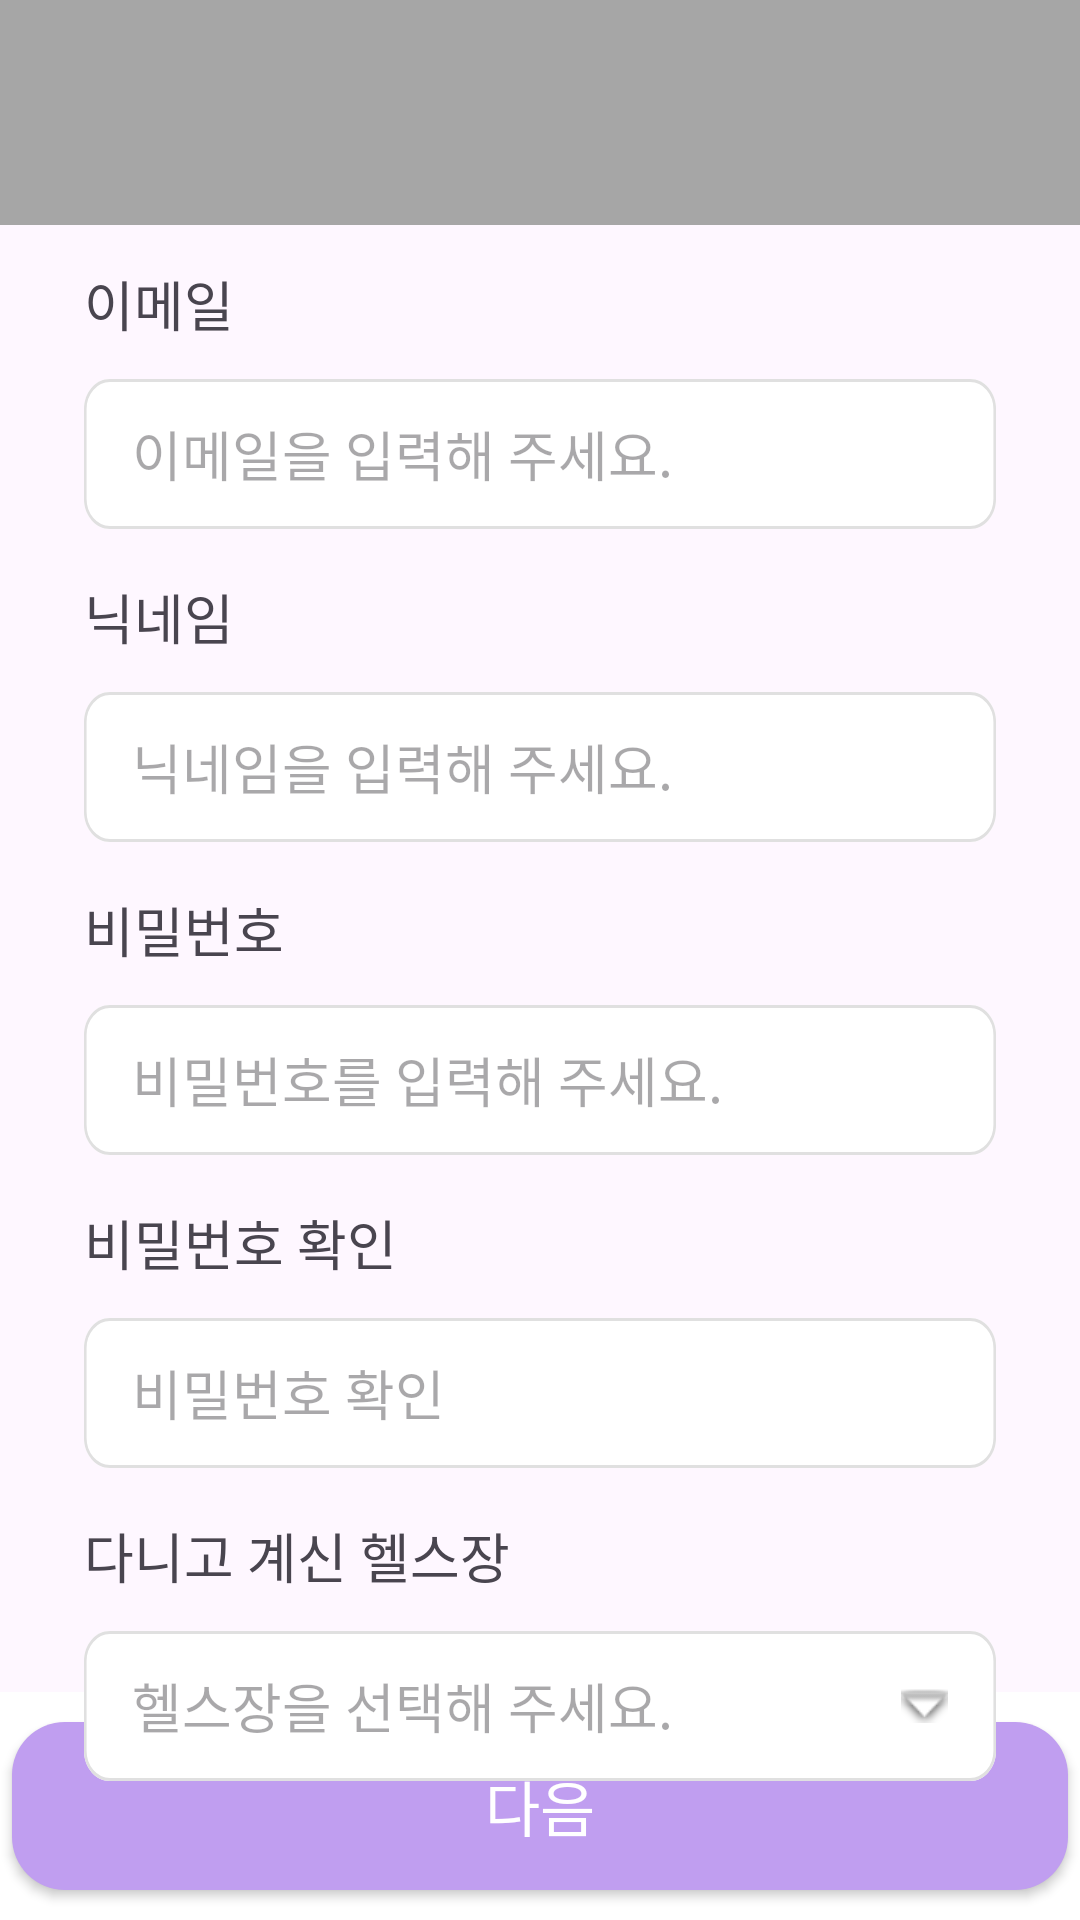

Reconstruct the res/layout file that produces this screen, plus the resources it refers to.
<!-- AndroidManifest.xml: application theme Theme.PhonePT -->
<!-- res/layout/register_scnd.xml -->
<?xml version="1.0" encoding="utf-8"?>
<androidx.constraintlayout.widget.ConstraintLayout xmlns:android="http://schemas.android.com/apk/res/android"
    xmlns:app="http://schemas.android.com/apk/res-auto"
    xmlns:tools="http://schemas.android.com/tools"
    android:layout_width="match_parent"
    android:layout_height="match_parent">

    <View
        android:id="@+id/view"
        android:layout_width="match_parent"
        android:layout_height="75dp"
        android:background="#A6A6A6"
        app:layout_constraintTop_toTopOf="parent" />

    <TextView
        android:id="@+id/textView3"
        android:layout_width="wrap_content"
        android:layout_height="wrap_content"
        android:layout_marginStart="28dp"
        android:layout_marginTop="88dp"
        android:text="이메일"
        android:textSize="18dp"
        app:layout_constraintStart_toStartOf="parent"
        app:layout_constraintTop_toTopOf="parent" />

    <GridLayout
        android:id="@+id/gridLayout3"
        style="@style/WhiteBoxStyle"
        android:layout_width="0dp"
        android:layout_height="wrap_content"
        android:layout_marginTop="12dp"
        android:layout_marginStart="28dp"
        android:layout_marginEnd="28dp"
        app:layout_constraintEnd_toEndOf="parent"
        app:layout_constraintStart_toStartOf="parent"
        app:layout_constraintTop_toBottomOf="@+id/textView3">

        <EditText
            android:id="@+id/email_edit"
            android:layout_width="match_parent"
            android:layout_height="match_parent"
            android:layout_row="0"
            android:layout_column="0"
            android:layout_gravity="center"
            android:background="@android:color/transparent"
            android:hint="이메일을 입력해 주세요."
            android:paddingStart="16dp"
            android:paddingEnd="16dp"/>
    </GridLayout>

    <TextView
        android:id="@+id/textView4"
        android:layout_width="wrap_content"
        android:layout_height="wrap_content"
        android:layout_marginStart="28dp"
        android:layout_marginTop="16dp"
        android:text="닉네임"
        android:textSize="18dp"
        app:layout_constraintStart_toStartOf="parent"
        app:layout_constraintTop_toBottomOf="@+id/gridLayout3" />

    <GridLayout
        android:id="@+id/gridLayout4"
        style="@style/WhiteBoxStyle"
        android:layout_width="0dp"
        android:layout_height="wrap_content"
        android:layout_marginTop="12dp"
        android:layout_marginStart="28dp"
        android:layout_marginEnd="28dp"
        app:layout_constraintEnd_toEndOf="parent"
        app:layout_constraintStart_toStartOf="parent"
        app:layout_constraintTop_toBottomOf="@+id/textView4">

        <EditText
            android:id="@+id/nick_edit"
            android:layout_width="match_parent"
            android:layout_height="match_parent"
            android:layout_row="0"
            android:layout_column="0"
            android:layout_gravity="center"
            android:background="@android:color/transparent"
            android:hint="닉네임을 입력해 주세요."
            android:paddingStart="16dp"
            android:paddingEnd="16dp"/>
    </GridLayout>

    <TextView
        android:id="@+id/textView5"
        android:layout_width="wrap_content"
        android:layout_height="wrap_content"
        android:layout_marginStart="28dp"
        android:layout_marginTop="16dp"
        android:text="비밀번호"
        android:textSize="18dp"
        app:layout_constraintStart_toStartOf="parent"
        app:layout_constraintTop_toBottomOf="@+id/gridLayout4" />

    <GridLayout
        android:id="@+id/gridLayout5"
        style="@style/WhiteBoxStyle"
        android:layout_width="0dp"
        android:layout_height="wrap_content"
        android:layout_marginTop="12dp"
        android:layout_marginStart="28dp"
        android:layout_marginEnd="28dp"
        app:layout_constraintEnd_toEndOf="parent"
        app:layout_constraintStart_toStartOf="parent"
        app:layout_constraintTop_toBottomOf="@+id/textView5">

        <EditText
            android:id="@+id/pwd_edit"
            android:layout_width="match_parent"
            android:layout_height="match_parent"
            android:layout_row="0"
            android:layout_column="0"
            android:layout_gravity="center"
            android:background="@android:color/transparent"
            android:hint="비밀번호를 입력해 주세요."
            android:paddingStart="16dp"
            android:paddingEnd="16dp"/>
    </GridLayout>


    <TextView
        android:id="@+id/textView6"
        android:layout_width="wrap_content"
        android:layout_height="wrap_content"
        android:layout_marginStart="28dp"
        android:layout_marginTop="16dp"
        android:text="비밀번호 확인"
        android:textSize="18dp"
        app:layout_constraintStart_toStartOf="parent"
        app:layout_constraintTop_toBottomOf="@+id/gridLayout5" />

    <GridLayout
        android:id="@+id/gridLayout7"
        style="@style/WhiteBoxStyle"
        android:layout_width="0dp"
        android:layout_height="wrap_content"
        android:layout_marginTop="12dp"
        android:layout_marginStart="28dp"
        android:layout_marginEnd="28dp"
        app:layout_constraintEnd_toEndOf="parent"
        app:layout_constraintStart_toStartOf="parent"
        app:layout_constraintTop_toBottomOf="@+id/textView6">

        <EditText
            android:id="@+id/pwdcor_edit"
            android:layout_width="match_parent"
            android:layout_height="match_parent"
            android:layout_row="0"
            android:layout_column="0"
            android:layout_gravity="center"
            android:background="@android:color/transparent"
            android:hint="비밀번호 확인"
            android:paddingStart="16dp"
            android:paddingEnd="16dp"/>
    </GridLayout>


    <TextView
        android:id="@+id/textView7"
        android:layout_width="wrap_content"
        android:layout_height="wrap_content"
        android:layout_marginStart="28dp"
        android:layout_marginTop="16dp"
        android:text="다니고 계신 헬스장"
        android:textSize="18dp"
        app:layout_constraintStart_toStartOf="parent"
        app:layout_constraintTop_toBottomOf="@+id/gridLayout7" />

    
    <LinearLayout
        android:id="@+id/gridLayout6"
        style="@style/WhiteBoxStyle"
        android:layout_width="0dp"
        android:layout_height="wrap_content"
        android:layout_marginTop="12dp"
        android:layout_marginStart="28dp"
        android:layout_marginEnd="28dp"
        android:orientation="vertical"
        android:gravity="center"
        app:layout_constraintEnd_toEndOf="parent"
        app:layout_constraintStart_toStartOf="parent"
        app:layout_constraintTop_toBottomOf="@+id/textView7">

        <TextView
            android:id="@+id/gym_select_text"
            android:layout_width="match_parent"
            android:layout_height="match_parent"
            android:gravity="center_vertical"
            android:paddingStart="16dp"
            android:paddingEnd="16dp"
            android:background="@android:color/transparent"
            android:hint="헬스장을 선택해 주세요."
            android:drawableEnd="@android:drawable/arrow_down_float"
            android:clickable="true"
            android:focusable="true"
            android:onClick="showGymSelector"
            android:textSize="18sp"
            tools:text="XX 휘트니스"/>
    </LinearLayout>

    <TextView
        android:id="@+id/textView8"
        android:layout_width="wrap_content"
        android:layout_height="wrap_content"
        android:layout_marginStart="28dp"
        android:layout_marginTop="16dp"
        android:text="트레이너"
        android:textSize="18dp"
        app:layout_constraintStart_toStartOf="parent"
        app:layout_constraintTop_toBottomOf="@+id/gridLayout6" />

    
    <LinearLayout
        android:id="@+id/gridLayout8"
        style="@style/WhiteBoxStyle"
        android:layout_width="0dp"
        android:layout_height="wrap_content"
        android:layout_marginTop="12dp"
        android:layout_marginStart="28dp"
        android:layout_marginEnd="28dp"
        android:orientation="vertical"
        android:gravity="center"
        app:layout_constraintEnd_toEndOf="parent"
        app:layout_constraintStart_toStartOf="parent"
        app:layout_constraintTop_toBottomOf="@+id/textView8">

        <TextView
            android:id="@+id/trainer_select_text"
            android:layout_width="match_parent"
            android:layout_height="match_parent"
            android:gravity="center_vertical"
            android:paddingStart="16dp"
            android:paddingEnd="16dp"
            android:background="@android:color/transparent"
            android:hint="트레이너를 선택해 주세요."
            android:drawableEnd="@android:drawable/arrow_down_float"
            android:clickable="true"
            android:focusable="true"
            android:onClick="showTrainerSelector"
            android:textSize="18sp"
            tools:text="김철수 트레이너"/>
    </LinearLayout>

    <View
        android:layout_width="match_parent"
        android:layout_height="75dp"
        android:background="#A6A6A6"
        app:layout_constraintBottom_toBottomOf="parent"
        tools:layout_editor_absoluteX="-16dp" />

    <FrameLayout
        android:layout_width="match_parent"
        android:layout_height="wrap_content"
        app:layout_constraintBottom_toBottomOf="parent">

        <include
            layout="@layout/register_footer"
            android:id="@+id/next2_button"/>
    </FrameLayout>

</androidx.constraintlayout.widget.ConstraintLayout>
<!-- res/layout/register_footer.xml (included above) -->
<?xml version="1.0" encoding="utf-8"?>
<LinearLayout xmlns:android="http://schemas.android.com/apk/res/android"
    android:id="@+id/footer_container"
    android:layout_width="match_parent"
    android:layout_height="wrap_content"
    android:orientation="vertical"
    android:background="#FFFFFF"
    android:elevation="4dp"
    android:gravity="center">

    <androidx.appcompat.widget.AppCompatButton
        android:id="@+id/footer_button_bg"
        android:layout_width="352dp"
        android:layout_height="56dp"
        android:background="@drawable/bg_custom_button"
        android:elevation="6dp"
        android:text="다음"
        android:layout_margin="10dp"
        android:textColor="@color/white"
        android:textSize="20sp" />
</LinearLayout>
<!-- resources referenced by this layout -->
<resources>
  <color name="white">#FFFFFFFF</color>
  <!-- drawable bg_custom_button (drawable) -->
  <?xml version="1.0" encoding="utf-8"?>
  <shape xmlns:android="http://schemas.android.com/apk/res/android"
      android:shape="rectangle">
      <solid android:color="#C09EF0" />
      <corners android:radius="17.6dp" />
  </shape>
  <style name="WhiteBoxStyle">
          <item name="android:layout_width">352dp</item>
          <item name="android:layout_height">50dp</item>
          <item name="android:background">@drawable/white_blank</item>
          <item name="android:elevation">2dp</item> 
      </style>
  <style name="Theme.PhonePT" parent="Base.Theme.PhonePT" />
  <!-- drawable white_blank (drawable) -->
  <vector xmlns:android="http://schemas.android.com/apk/res/android"
      xmlns:aapt="http://schemas.android.com/aapt"
      android:width="352dp"
      android:height="50dp"
      android:viewportWidth="352"
      android:viewportHeight="50">
  
      <group>
          <clip-path
              android:pathData="M10 0H342C347.523 0 352 4.47715 352 10V40C352 45.5228 347.523 50 342 50H10C4.47715 50 0 45.5228 0 40V10C0 4.47715 4.47715 0 10 0Z" />
          <path
              android:pathData="M0 0V50H352V0"
              android:fillColor="#FFFFFF" />
          <path
              android:pathData="M10 0H342C347.523 0 352 4.47715 352 10V40C352 45.5228 347.523 50 342 50H10C4.47715 50 0 45.5228 0 40V10C0 4.47715 4.47715 0 10 0Z"
              android:strokeWidth="2"
              android:strokeColor="#E0E0E0" />
      </group>
  </vector>
  <style name="Base.Theme.PhonePT" parent="Theme.Material3.DayNight.NoActionBar">
          
          
      </style>
</resources>
